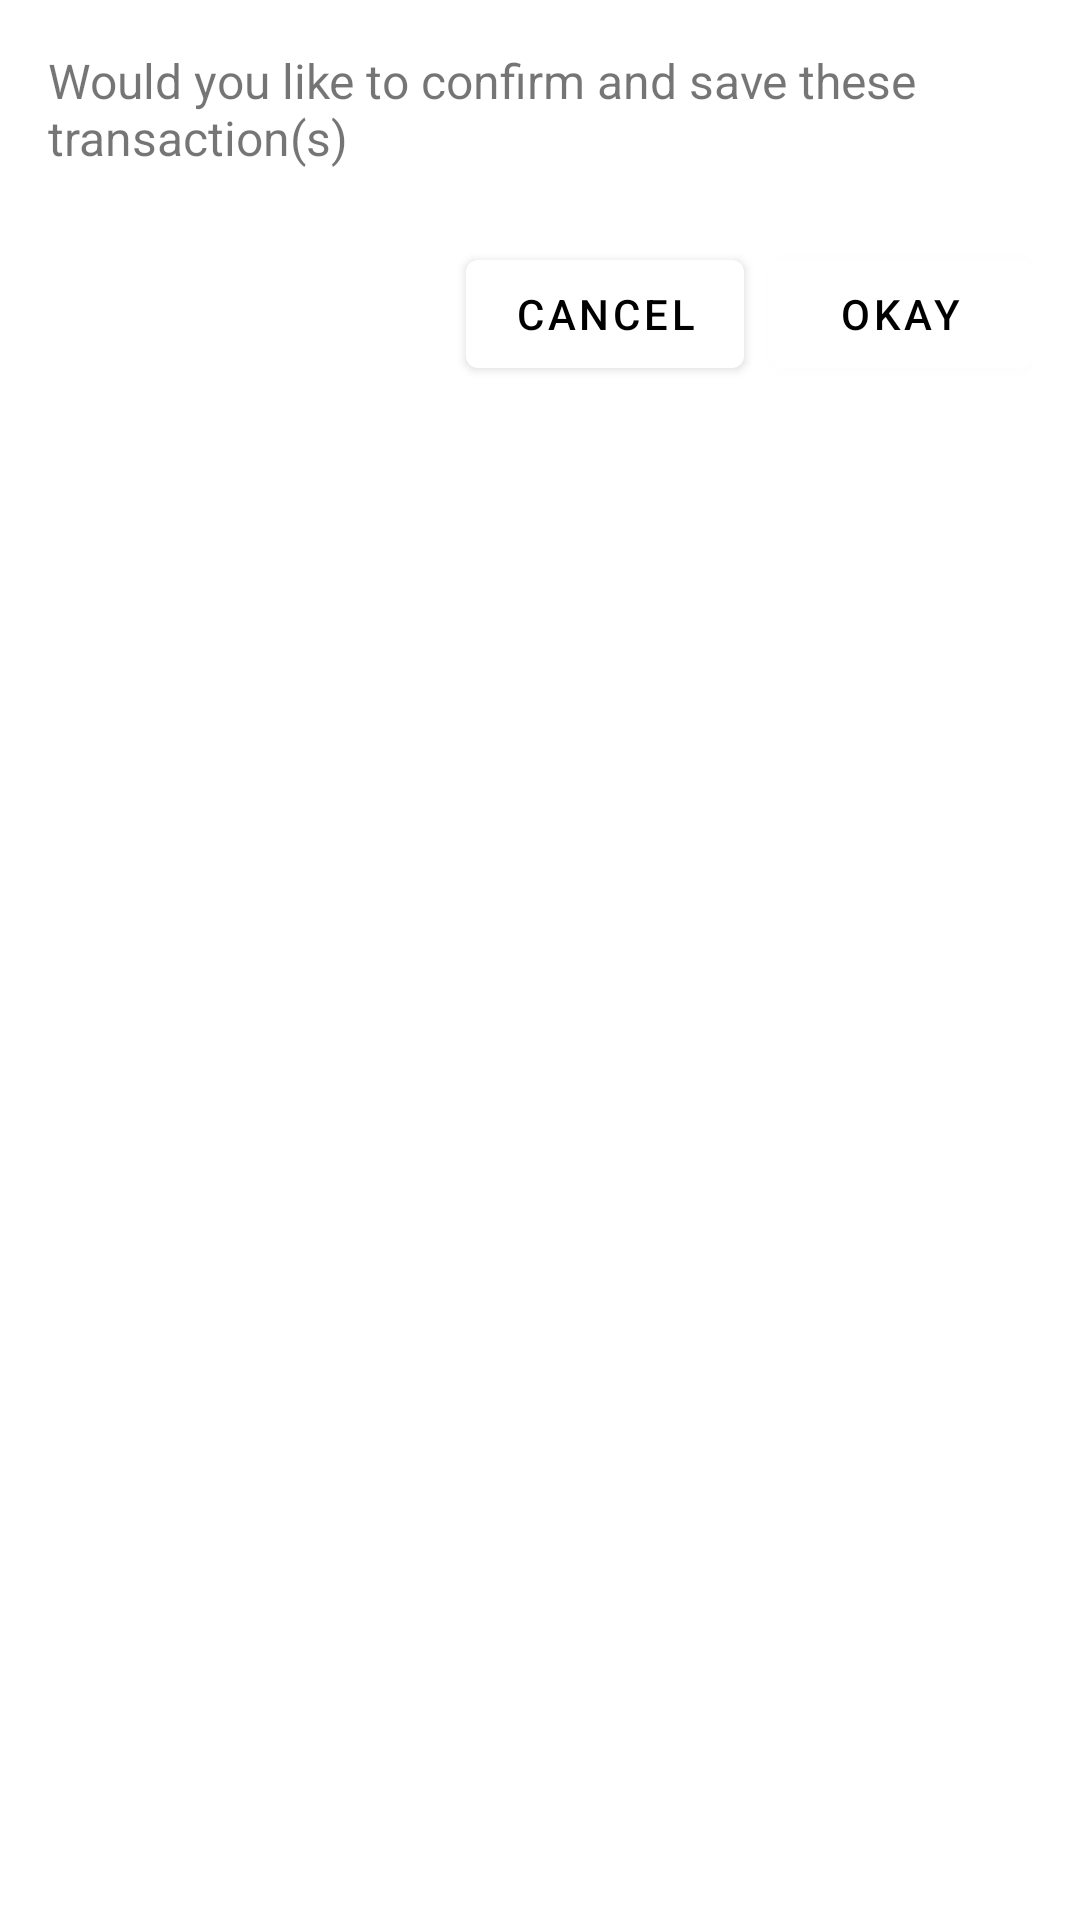

Reconstruct the res/layout file that produces this screen, plus the resources it refers to.
<!-- AndroidManifest.xml: application theme Theme.PBDJWR -->
<!-- res/layout/dialog_confirm_transaction.xml -->
<?xml version="1.0" encoding="utf-8"?>
<LinearLayout xmlns:android="http://schemas.android.com/apk/res/android"
    android:layout_width="match_parent"
    android:layout_height="wrap_content"
    android:orientation="vertical"
    android:padding="16dp">

    <TextView
        android:id="@+id/tvConfirmMessage"
        android:layout_width="match_parent"
        android:layout_height="wrap_content"
        android:layout_marginBottom="24dp"
        android:text="Would you like to confirm and save these transaction(s)"
        android:textSize="16sp" />

    <LinearLayout
        android:layout_width="match_parent"
        android:layout_height="wrap_content"
        android:orientation="horizontal"
        android:gravity="end">

        <Button
            android:id="@+id/btnCancel"
            android:layout_width="wrap_content"
            android:layout_height="wrap_content"
            android:text="Cancel"
            android:layout_marginEnd="8dp"/>

        <Button
            android:id="@+id/btnOkay"
            android:layout_width="wrap_content"
            android:layout_height="wrap_content"
            android:text="Okay"/>
    </LinearLayout>
</LinearLayout>
<!-- resources referenced by this layout -->
<resources>
  <style name="Theme.PBDJWR" parent="Theme.MaterialComponents.DayNight.NoActionBar">
          
          <item name="colorPrimary">@color/white</item>
          <item name="colorPrimaryVariant">@color/purple_700</item>
          <item name="colorOnPrimary">@color/black</item>
          
          <item name="colorSecondary">@color/teal_200</item>
          <item name="colorSecondaryVariant">@color/teal_700</item>
          <item name="colorOnSecondary">@color/white</item>
          
          <item name="android:statusBarColor">?attr/colorPrimary</item>
          <item name="android:windowLightStatusBar">true</item>
          
          <item name="android:navigationBarColor">#000000</item>
      </style>
  <color name="white">#FFFFFFFF</color>
  <color name="purple_700">#FF3700B3</color>
  <color name="black">#FF000000</color>
  <color name="teal_200">#FF03DAC5</color>
  <color name="teal_700">#FF018786</color>
</resources>
